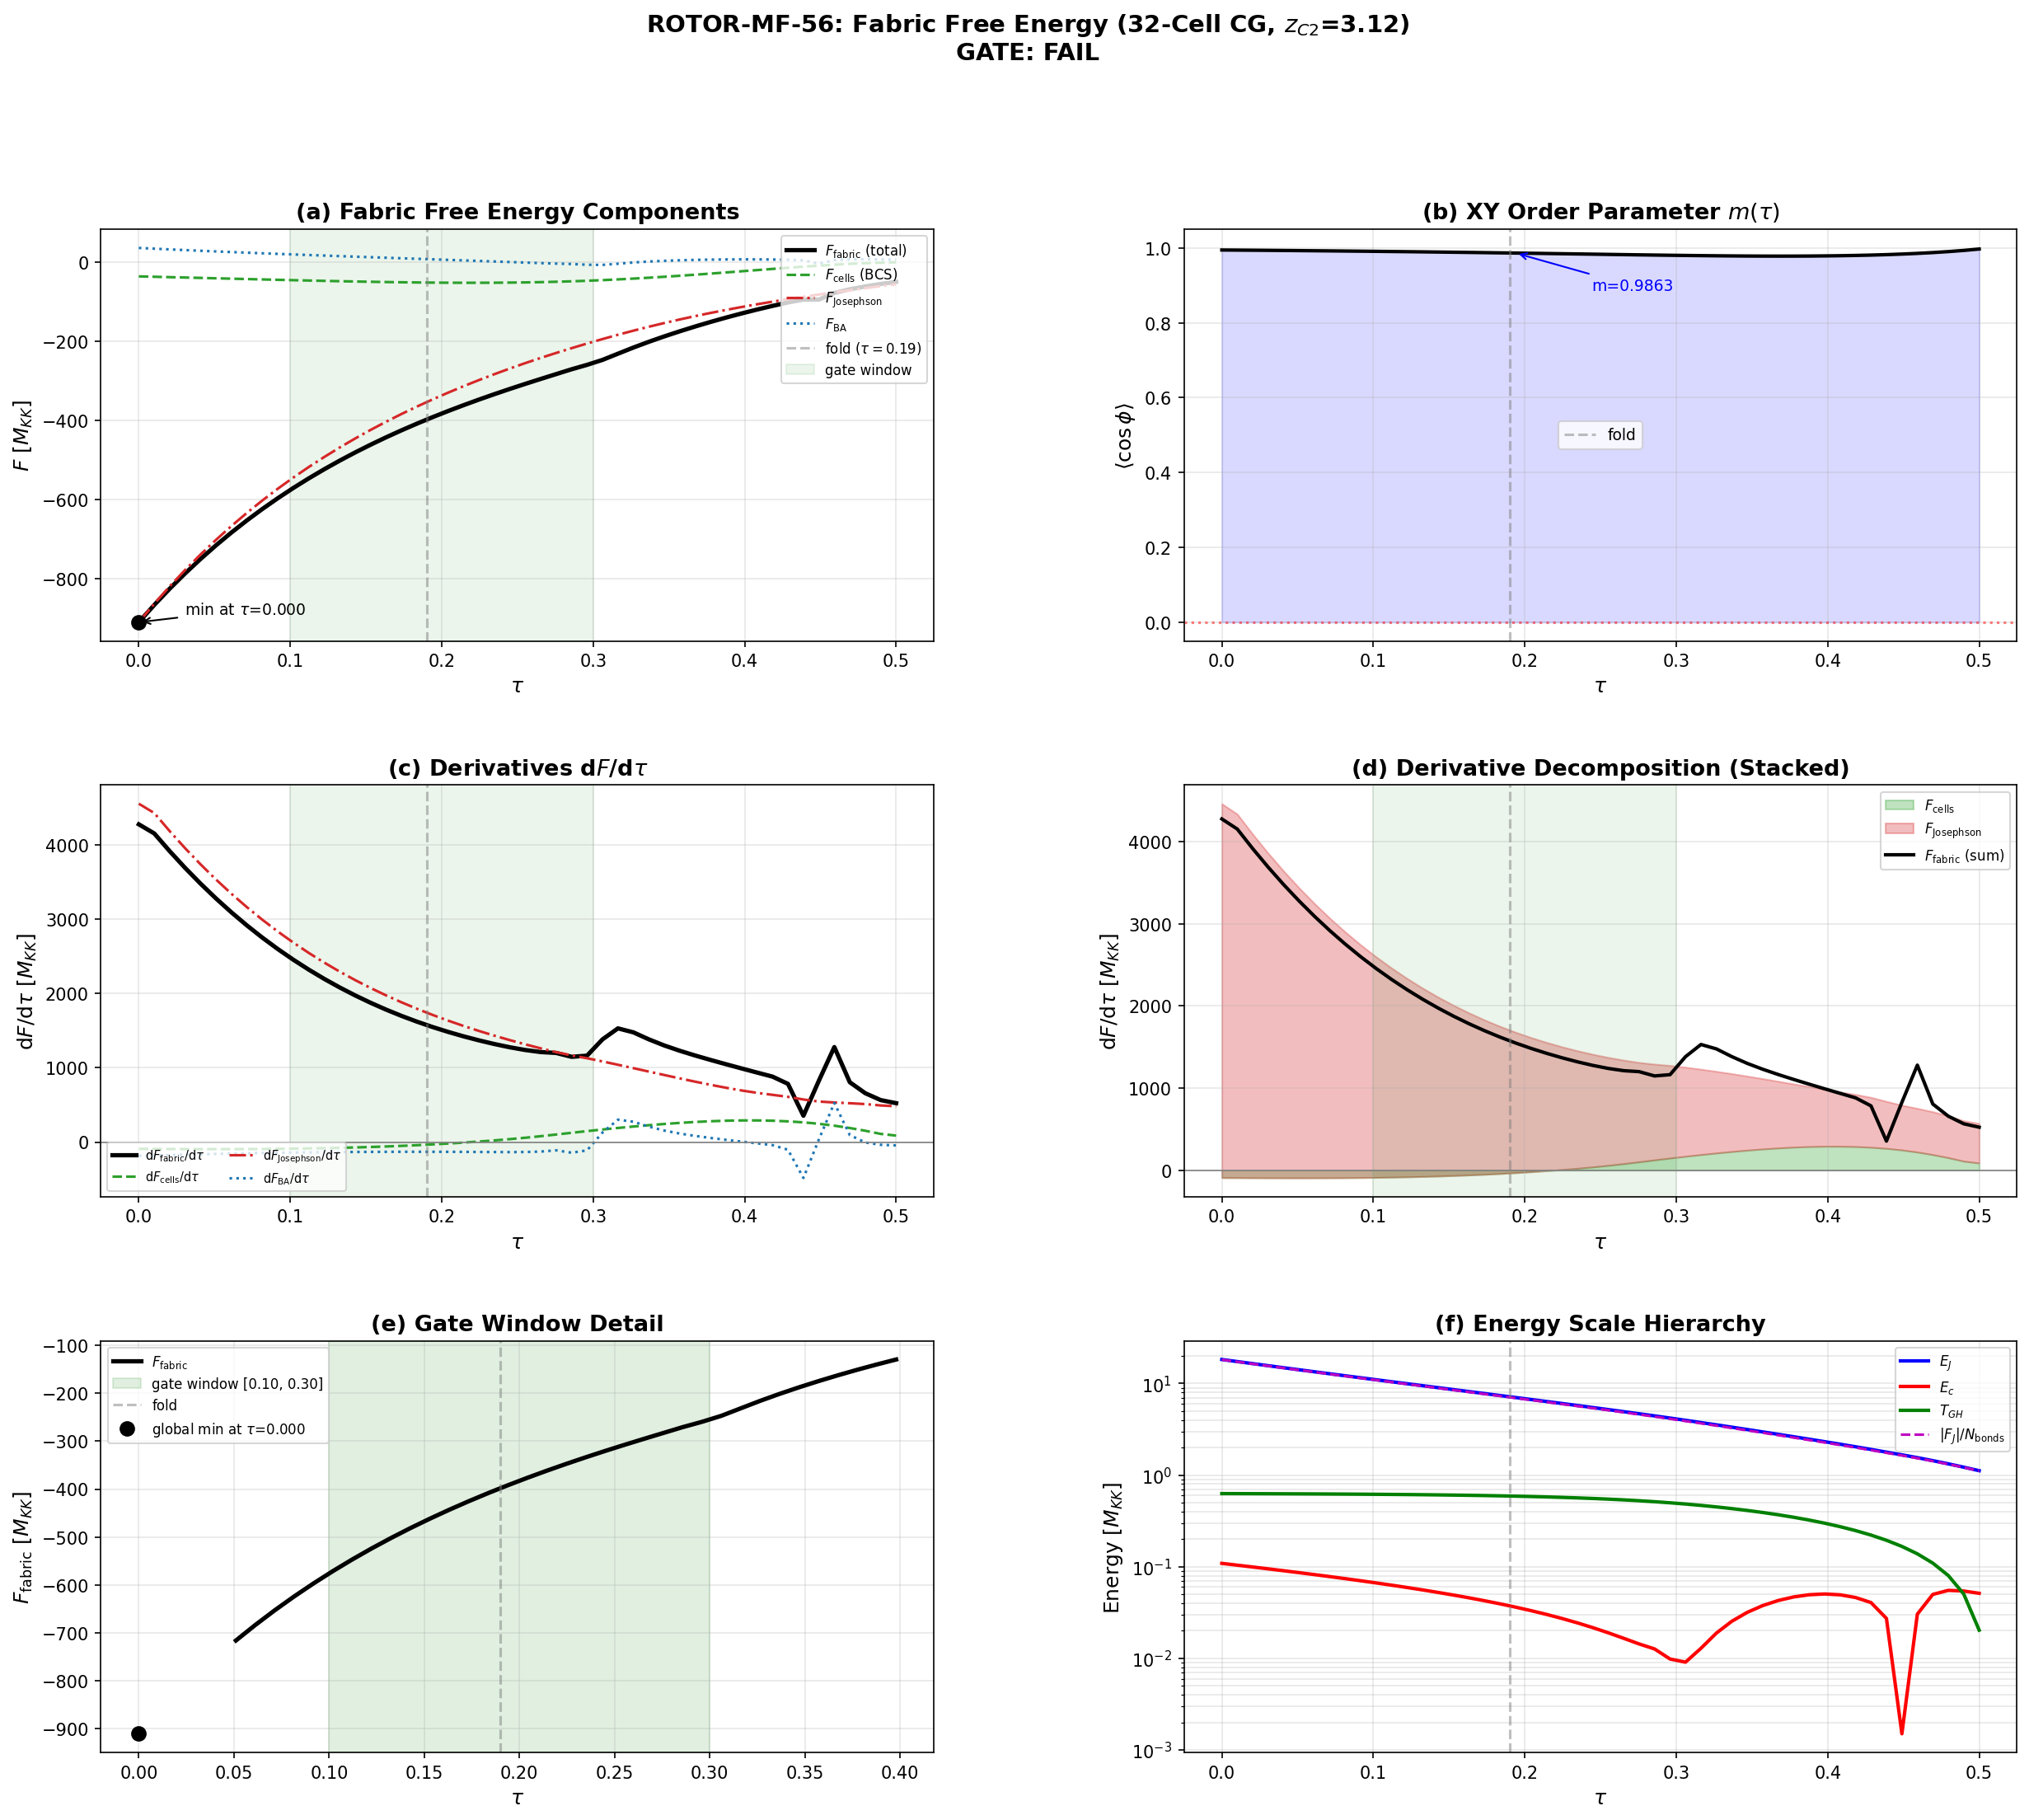

Reproduce this figure in Python.
#!/usr/bin/env python3
"""
s56_rotor_mf.py — Quantum Rotor Mean-Field Free Energy on 32-Cell Graph

ROTOR-MF-56 (FABRIC-FREE-ENERGY-56 gate):
Compute F_fabric(tau) = F_cells + F_Josephson + F_BA on the 32-cell CG graph
using self-consistent XY mean-field theory for the Josephson phase order
parameter, combined with the Bogoliubov-Anderson phonon and BCS quasiparticle
contributions.

Gate: FABRIC-FREE-ENERGY-56
  PASS: F_fabric has minimum in [0.10, 0.30] with barrier > 1%.
  FAIL: F_fabric(tau) is monotone.

Physics (Nazarewicz decomposition):
  F_fabric(tau, T) = F_cells(tau, T) + F_Josephson(tau, T) + F_BA(tau, T)

  F_cells    = 32 * [-T_GH * ln(Prod_k (1 + exp(-E_sp_k / T_GH)))]   (BCS fermionic)
  F_Josephson = -N_bonds * E_J(tau) * <cos(phi)>(tau, T)                (Josephson stiffness)
  F_BA       = Sum_{n=1}^{31} [omega_n/2 + T * ln(1 - exp(-omega_n/T))] (BA phonons)

  Self-consistency: m = <cos(phi)> satisfies
    m = I_1(z * E_J * m / T) / I_0(z * E_J * m / T)
  where z = mean C2 coordination number, I_0/I_1 = modified Bessel functions.

Author: landau-condensed-matter-theorist
Session: S56
"""

import sys
import os
import numpy as np
from scipy.interpolate import interp1d
from scipy.special import i0, i1  # modified Bessel functions I_0, I_1
import matplotlib
matplotlib.use('Agg')
import matplotlib.pyplot as plt
from matplotlib.gridspec import GridSpec

sys.path.insert(0, 'computations')
from canonical_constants import Delta_0_OES, tau_fold, N_cells

# =============================================================================
# 0. Load data
# =============================================================================

# W0-1 BA spectrum data (reuse for consistency)
ba = np.load('computations/session-56/s56_ba_spectrum.npz')
tau_values = ba['tau_values']       # (50,)
E_J_arr = ba['E_J']                # (50,) Josephson energy per C2 bond
E_c_arr = ba['E_c']                # (50,) charging energy
omega_BA_all = ba['omega_BA']       # (50, 31) BA phonon frequencies
T_GH = ba['T_GH']                  # (50,) Gibbons-Hawking temperature
F_BA_w0 = ba['F_BA']               # (50,) for cross-check
laplacian_eigs = ba['laplacian_eigs']  # (32,) graph Laplacian eigenvalues

# Tight-binding data
tb = np.load('computations/session-54/s54_tb_hamiltonian.npz')
adj_C2 = tb['adj_C2']              # (32, 32) C2 adjacency
eigenvalues = tb['eigenvalues']     # (50, 32) TB spectrum

# ED data for single-particle quasiparticle energies
ed = np.load('computations/session-54/s54_ed_sweep.npz')
E_sp_sweep = ed['E_sp_sweep']      # (50, 8) BCS-active single-particle energies

N_tau = len(tau_values)   # 50
Delta = Delta_0_OES       # 0.4643 M_KK

print(f"Loaded: {N_tau} tau values in [{tau_values[0]:.4f}, {tau_values[-1]:.4f}]")
print(f"N_cells = {N_cells}, Delta = {Delta:.6f} M_KK")

# =============================================================================
# 1. Graph structure
# =============================================================================

coord_C2 = np.sum(adj_C2 > 0, axis=1)  # coordination per cell
z_C2 = np.mean(coord_C2.astype(float))  # mean C2 coordination = 3.125
N_bonds = np.sum(adj_C2 > 0) // 2       # number of C2 bonds = 50

print(f"\nGraph structure:")
print(f"  N_bonds (C2) = {N_bonds}")
print(f"  z_C2 (mean coordination) = {z_C2:.4f}")
print(f"  Coordination range: [{coord_C2.min()}, {coord_C2.max()}]")

# =============================================================================
# 2. F_cells: BCS fermionic free energy
#    F_cells(tau) = 32 * [-T_GH * Sum_{k=0}^{7} ln(1 + exp(-E_sp_k / T_GH))]
# =============================================================================

F_cells = np.zeros(N_tau)

for i in range(N_tau):
    T = T_GH[i]
    E_sp = E_sp_sweep[i]  # 8 single-particle eigenvalues
    # Fermionic free energy per cell: -T * Sum_k ln(1 + exp(-E_k / T))
    # Note: E_sp_k >= 0 (eigenvalues from zero). The argument -E_sp_k/T is always <= 0.
    # ln(1 + exp(-x)) for x = E_sp/T
    x = E_sp / T
    # Numerical stability: for large x, ln(1 + exp(-x)) ~ exp(-x)
    log_terms = np.where(x > 500, np.exp(-x), np.log1p(np.exp(-x)))
    F_cell_i = -T * np.sum(log_terms)
    F_cells[i] = N_cells * F_cell_i

print(f"\nF_cells range: [{F_cells.min():.4f}, {F_cells.max():.4f}] M_KK")

# =============================================================================
# 3. Self-consistent mean-field for <cos(phi)>
#    m = I_1(z * E_J * m / T) / I_0(z * E_J * m / T)
#
#    Physics: In the XY model mean-field on a lattice with coordination z,
#    each spin sees an effective field h_eff = z * E_J * m from its neighbors.
#    The single-spin partition function is Z_1 = 2*pi*I_0(h_eff/T), giving
#    <cos(phi)> = I_1(h_eff/T) / I_0(h_eff/T).
#
#    The C2 coordination z_C2 = 3.125 is the correct choice since E_J
#    is the C2 Josephson coupling.
# =============================================================================

m_order = np.zeros(N_tau)    # order parameter <cos(phi)>

for i in range(N_tau):
    T = T_GH[i]
    E_J = E_J_arr[i]
    z = z_C2

    # Initialize close to ordered state
    m = 0.99
    for iteration in range(10000):
        arg = z * E_J * m / T
        if arg > 700:
            # Asymptotic: I_1(x)/I_0(x) -> 1 - 1/(2x) for x >> 1
            m_new = 1.0 - 1.0 / (2.0 * arg)
        elif arg < 1e-15:
            m_new = 0.0  # (local)
            m = m_new
            break
        else:
            m_new = float(i1(arg) / i0(arg))

        if abs(m_new - m) < 1e-12:
            m = m_new
            break
        m = m_new
    else:
        print(f"  WARNING: mean-field did not converge at tau={tau_values[i]:.4f}, m={m:.6f}")

    m_order[i] = m

print(f"\n<cos(phi)> (order parameter):")
print(f"  Range: [{m_order.min():.6f}, {m_order.max():.6f}]")
idx_fold = np.argmin(np.abs(tau_values - tau_fold))
print(f"  At fold (tau={tau_values[idx_fold]:.4f}): m = {m_order[idx_fold]:.6f}")
print(f"  At tau=0: m = {m_order[0]:.6f}")
print(f"  At tau=0.5: m = {m_order[-1]:.6f}")

# Check: is the system always ordered (m > 0)?
all_ordered = np.all(m_order > 0.01)
print(f"  Ordered (m > 0.01) at all tau: {all_ordered}")

# =============================================================================
# 4. F_Josephson: Josephson phase stiffness free energy
#    F_Josephson(tau) = -N_bonds * E_J(tau) * m(tau)
# =============================================================================

F_Josephson = -N_bonds * E_J_arr * m_order

print(f"\nF_Josephson range: [{F_Josephson.min():.4f}, {F_Josephson.max():.4f}] M_KK")
print(f"  At fold: {F_Josephson[idx_fold]:.4f}")
print(f"  At tau=0: {F_Josephson[0]:.4f}")
print(f"  At tau=0.5: {F_Josephson[-1]:.4f}")

# =============================================================================
# 5. F_BA: Bogoliubov-Anderson phonon free energy
#    F_BA(tau) = Sum_{n=1}^{31} [omega_n/2 + T * ln(1 - exp(-omega_n/T))]
#    Recomputed here for full control (also cross-checked against W0-1).
# =============================================================================

F_BA = np.zeros(N_tau)
F_ZPE = np.zeros(N_tau)
F_thermal = np.zeros(N_tau)

for i in range(N_tau):
    T = T_GH[i]
    for n in range(N_cells - 1):
        om = omega_BA_all[i, n]
        F_ZPE[i] += om / 2.0
        x = om / T
        if x > 500:
            thermal = 0.0
        else:
            thermal = T * np.log(1.0 - np.exp(-x))
        F_thermal[i] += thermal
    F_BA[i] = F_ZPE[i] + F_thermal[i]

# Cross-check against W0-1
max_ba_diff = np.max(np.abs(F_BA - F_BA_w0))
print(f"\nF_BA cross-check vs W0-1: max|diff| = {max_ba_diff:.2e}")
assert max_ba_diff < 1e-8, f"F_BA mismatch: {max_ba_diff}"

print(f"F_BA range: [{F_BA.min():.4f}, {F_BA.max():.4f}] M_KK")

# =============================================================================
# 6. F_fabric: total fabric free energy
#    F_fabric(tau) = F_cells(tau) + F_Josephson(tau) + F_BA(tau)
# =============================================================================

F_fabric = F_cells + F_Josephson + F_BA

print(f"\n{'='*72}")
print(f"FABRIC FREE ENERGY DECOMPOSITION")
print(f"{'='*72}")
print(f"{'tau':>6s}  {'F_cells':>12s}  {'F_Joseph':>12s}  {'F_BA':>12s}  {'F_fabric':>12s}")
print(f"{'-'*6}  {'-'*12}  {'-'*12}  {'-'*12}  {'-'*12}")

for idx in [0, 5, 10, 15, idx_fold, 20, 25, 30, 35, 40, 45, 49]:
    print(f"{tau_values[idx]:6.3f}  {F_cells[idx]:12.4f}  {F_Josephson[idx]:12.4f}  {F_BA[idx]:12.4f}  {F_fabric[idx]:12.4f}")

# =============================================================================
# 7. Derivatives and extrema search
# =============================================================================

dtau = tau_values[1] - tau_values[0]

# Numerical derivatives (central difference where possible)
dF_fabric = np.gradient(F_fabric, tau_values)
dF_cells = np.gradient(F_cells, tau_values)
dF_Josephson = np.gradient(F_Josephson, tau_values)
dF_BA = np.gradient(F_BA, tau_values)

# Second derivative of F_fabric
d2F_fabric = np.gradient(dF_fabric, tau_values)

# Find sign changes in dF_fabric (extrema candidates)
sign_dF = np.sign(dF_fabric)
sign_changes_fabric = []
for i in range(len(sign_dF) - 1):
    if sign_dF[i] * sign_dF[i+1] < 0:
        # Linear interpolation for zero crossing
        tau_cross = tau_values[i] - dF_fabric[i] * dtau / (dF_fabric[i+1] - dF_fabric[i])
        is_min = dF_fabric[i] < 0 and dF_fabric[i+1] > 0
        sign_changes_fabric.append((tau_cross, 'MIN' if is_min else 'MAX', i))

print(f"\n{'='*72}")
print(f"EXTREMA ANALYSIS")
print(f"{'='*72}")
print(f"dF_fabric sign changes: {len(sign_changes_fabric)}")
for tau_c, kind, idx_c in sign_changes_fabric:
    F_at_cross = np.interp(tau_c, tau_values, F_fabric)
    d2F_at_cross = np.interp(tau_c, tau_values, d2F_fabric)
    print(f"  {kind} at tau = {tau_c:.4f}, F_fabric ~ {F_at_cross:.4f}, d2F = {d2F_at_cross:.4f}")

# Search specifically in [0.10, 0.30]
mask_gate = (tau_values >= 0.10) & (tau_values <= 0.30)
minima_in_range = [x for x in sign_changes_fabric if 0.10 <= x[0] <= 0.30 and x[1] == 'MIN']

print(f"\nMinima in [0.10, 0.30]: {len(minima_in_range)}")

# Also check: is the minimum at the boundary or interior?
F_in_range = F_fabric[mask_gate]
tau_in_range = tau_values[mask_gate]
idx_min_in_range = np.argmin(F_in_range)
tau_min_in_range = tau_in_range[idx_min_in_range]
F_min_in_range = F_in_range[idx_min_in_range]
is_interior = (idx_min_in_range > 0) and (idx_min_in_range < len(tau_in_range) - 1)

# Global minimum
idx_global_min = np.argmin(F_fabric)
tau_global_min = tau_values[idx_global_min]
F_global_min = F_fabric[idx_global_min]

print(f"\nGlobal minimum of F_fabric:")
print(f"  tau_min = {tau_global_min:.4f}")
print(f"  F_fabric(tau_min) = {F_global_min:.4f}")
print(f"  F_fabric(tau=0) = {F_fabric[0]:.4f}")
print(f"  F_fabric(tau=0.5) = {F_fabric[-1]:.4f}")

print(f"\nIn [0.10, 0.30]:")
print(f"  Minimum at tau = {tau_min_in_range:.4f}")
print(f"  F_fabric = {F_min_in_range:.4f}")
print(f"  Interior minimum: {is_interior}")

# =============================================================================
# 8. Barrier height computation
# =============================================================================

# Extended search: also look in [0.10, 0.35] since W0-1 found F_BA minimum at tau=0.306
mask_ext = (tau_values >= 0.10) & (tau_values <= 0.35)
minima_extended = [x for x in sign_changes_fabric if 0.10 <= x[0] <= 0.35 and x[1] == 'MIN']

barrier_height = 0.0  # (local)
barrier_pct = 0.0  # (local)
gate_pass = False

if len(minima_in_range) > 0:
    tau_min_gate = minima_in_range[0][0]
    F_min_gate = np.interp(tau_min_gate, tau_values, F_fabric)
    F_ref = max(F_fabric[0], F_fabric[-1])
    barrier_height = F_ref - F_min_gate
    barrier_pct = 100.0 * abs(barrier_height / F_fabric[0]) if abs(F_fabric[0]) > 1e-10 else 0.0
    gate_pass = barrier_pct > 1.0
    print(f"\n*** MINIMUM FOUND IN GATE WINDOW ***")
    print(f"  tau_min = {tau_min_gate:.4f}")
    print(f"  F_min = {F_min_gate:.4f}")
    print(f"  Barrier height: {barrier_height:.4f}")
    print(f"  Barrier %: {barrier_pct:.2f}%")
elif is_interior:
    # Interior minimum at grid point but no sign change found (flat derivative)
    F_boundary_max = max(F_in_range[0], F_in_range[-1])
    barrier_height = F_boundary_max - F_min_in_range
    barrier_pct = 100.0 * abs(barrier_height / F_fabric[0]) if abs(F_fabric[0]) > 1e-10 else 0.0
    gate_pass = barrier_pct > 1.0
    print(f"\n*** INTERIOR MINIMUM AT GRID POINT ***")
    print(f"  tau_min = {tau_min_in_range:.4f}")
    print(f"  Barrier height: {barrier_height:.4f}")
    print(f"  Barrier %: {barrier_pct:.2f}%")
else:
    print(f"\n  No interior minimum in [0.10, 0.30]. F_fabric monotone in this window.")
    # Check extended range
    if len(minima_extended) > 0:
        tau_min_ext = minima_extended[0][0]
        F_min_ext = np.interp(tau_min_ext, tau_values, F_fabric)
        F_ref = max(F_fabric[0], F_fabric[-1])
        barrier_ext = F_ref - F_min_ext
        barrier_ext_pct = 100.0 * abs(barrier_ext / F_fabric[0]) if abs(F_fabric[0]) > 1e-10 else 0.0
        print(f"  Extended [0.10, 0.35]: minimum at tau = {tau_min_ext:.4f}, barrier = {barrier_ext_pct:.2f}%")

# Dominant term at the fold
print(f"\nDerivative decomposition at fold (tau={tau_values[idx_fold]:.4f}):")
print(f"  dF_cells/dtau    = {dF_cells[idx_fold]:+.4f}")
print(f"  dF_Josephson/dtau = {dF_Josephson[idx_fold]:+.4f}")
print(f"  dF_BA/dtau       = {dF_BA[idx_fold]:+.4f}")
print(f"  dF_fabric/dtau   = {dF_fabric[idx_fold]:+.4f}")
dominant = 'F_cells' if abs(dF_cells[idx_fold]) > max(abs(dF_Josephson[idx_fold]), abs(dF_BA[idx_fold])) else \
           'F_Josephson' if abs(dF_Josephson[idx_fold]) > abs(dF_BA[idx_fold]) else 'F_BA'
print(f"  Dominant term: {dominant}")

# =============================================================================
# 9. Gate verdict
# =============================================================================

gate_name = 'FABRIC-FREE-ENERGY-56'
if gate_pass:
    gate_verdict = 'PASS'
    gate_detail = f'F_fabric minimum in [0.10,0.30] with barrier {barrier_pct:.1f}%'
else:
    gate_verdict = 'FAIL'
    if is_interior and len(minima_in_range) == 0:
        gate_detail = f'Interior minimum at tau={tau_min_in_range:.4f} but barrier {barrier_pct:.2f}% < 1%'
    else:
        gate_detail = f'F_fabric monotone in [0.10,0.30]. Global min at tau={tau_global_min:.4f}'

print(f"\n{'='*72}")
print(f"GATE VERDICT: {gate_name} = {gate_verdict}")
print(f"Detail: {gate_detail}")
print(f"{'='*72}")

# =============================================================================
# 10. Save results
# =============================================================================

np.savez('computations/session-56/s56_rotor_mf.npz',
    # Grid
    tau_values=tau_values,
    N_cells=np.int64(N_cells),
    N_bonds=np.int64(N_bonds),
    z_C2=z_C2,
    Delta=Delta,

    # Components
    F_cells=F_cells,
    F_Josephson=F_Josephson,
    F_BA=F_BA,
    F_fabric=F_fabric,
    F_ZPE=F_ZPE,
    F_thermal=F_thermal,

    # Order parameter
    m_order=m_order,

    # Derivatives
    dF_fabric=dF_fabric,
    dF_cells=dF_cells,
    dF_Josephson=dF_Josephson,
    dF_BA=dF_BA,
    d2F_fabric=d2F_fabric,

    # Input parameters
    E_J=E_J_arr,
    E_c=E_c_arr,
    T_GH=T_GH,

    # Extrema
    tau_global_min=tau_global_min,
    F_global_min=F_global_min,
    barrier_height=barrier_height,
    barrier_pct=barrier_pct,

    # Gate
    gate_name=np.array([gate_name]),
    gate_verdict=np.array([gate_verdict]),
    gate_detail=np.array([gate_detail])
)
print(f"\nSaved: computations/session-56/s56_rotor_mf.npz")

# =============================================================================
# 11. Plotting
# =============================================================================

fig = plt.figure(figsize=(20, 16))
gs = GridSpec(3, 2, figure=fig, hspace=0.35, wspace=0.30)

# Color scheme
c_fabric = '#000000'
c_cells = '#2ca02c'
c_josephson = '#d62728'
c_ba = '#1f77b4'
c_fold = 'gray'

# --- Panel (a): All free energy components ---
ax1 = fig.add_subplot(gs[0, 0])
ax1.plot(tau_values, F_fabric, c_fabric, linewidth=2.5, label=r'$F_{\rm fabric}$ (total)')
ax1.plot(tau_values, F_cells, c_cells, linewidth=1.5, linestyle='--', label=r'$F_{\rm cells}$ (BCS)')
ax1.plot(tau_values, F_Josephson, c_josephson, linewidth=1.5, linestyle='-.', label=r'$F_{\rm Josephson}$')
ax1.plot(tau_values, F_BA, c_ba, linewidth=1.5, linestyle=':', label=r'$F_{\rm BA}$')
ax1.axvline(tau_fold, color=c_fold, linestyle='--', alpha=0.5, label=f'fold ($\\tau={tau_fold:.2f}$)')

# Mark global minimum
ax1.plot(tau_global_min, F_global_min, 'ko', markersize=8, zorder=5)
ax1.annotate(f'min at $\\tau$={tau_global_min:.3f}',
             xy=(tau_global_min, F_global_min),
             xytext=(tau_global_min + 0.03, F_global_min + 20),
             arrowprops=dict(arrowstyle='->', color='black'),
             fontsize=9)

# Gate window
ax1.axvspan(0.10, 0.30, alpha=0.08, color='green', label='gate window')

ax1.set_xlabel(r'$\tau$', fontsize=12)
ax1.set_ylabel(r'$F$ [$M_{KK}$]', fontsize=12)
ax1.set_title('(a) Fabric Free Energy Components', fontsize=13, fontweight='bold')
ax1.legend(fontsize=8, loc='upper right')
ax1.grid(True, alpha=0.3)

# --- Panel (b): Order parameter <cos(phi)> ---
ax2 = fig.add_subplot(gs[0, 1])
ax2.plot(tau_values, m_order, 'k-', linewidth=2)
ax2.axvline(tau_fold, color=c_fold, linestyle='--', alpha=0.5, label='fold')
ax2.axhline(0.0, color='red', linestyle=':', alpha=0.5)
ax2.fill_between(tau_values, 0, m_order, alpha=0.15, color='blue')

ax2.set_xlabel(r'$\tau$', fontsize=12)
ax2.set_ylabel(r'$\langle \cos\phi \rangle$', fontsize=12)
ax2.set_title(r'(b) XY Order Parameter $m(\tau)$', fontsize=13, fontweight='bold')
ax2.set_ylim(-0.05, 1.05)
ax2.legend(fontsize=9)
ax2.grid(True, alpha=0.3)

# Annotate key values
ax2.annotate(f'm={m_order[idx_fold]:.4f}',
             xy=(tau_values[idx_fold], m_order[idx_fold]),
             xytext=(tau_values[idx_fold] + 0.05, m_order[idx_fold] - 0.1),
             arrowprops=dict(arrowstyle='->', color='blue'),
             fontsize=9, color='blue')

# --- Panel (c): dF/dtau for all components ---
ax3 = fig.add_subplot(gs[1, 0])
ax3.plot(tau_values, dF_fabric, c_fabric, linewidth=2.5, label=r'd$F_{\rm fabric}$/d$\tau$')
ax3.plot(tau_values, dF_cells, c_cells, linewidth=1.5, linestyle='--', label=r'd$F_{\rm cells}$/d$\tau$')
ax3.plot(tau_values, dF_Josephson, c_josephson, linewidth=1.5, linestyle='-.', label=r'd$F_{\rm Josephson}$/d$\tau$')
ax3.plot(tau_values, dF_BA, c_ba, linewidth=1.5, linestyle=':', label=r'd$F_{\rm BA}$/d$\tau$')
ax3.axhline(0.0, color='gray', linewidth=0.8)
ax3.axvline(tau_fold, color=c_fold, linestyle='--', alpha=0.5)
ax3.axvspan(0.10, 0.30, alpha=0.08, color='green')

# Mark zero crossings of dF_fabric
for tau_c, kind, idx_c in sign_changes_fabric:
    marker = 'v' if kind == 'MIN' else '^'
    color = 'green' if kind == 'MIN' else 'red'
    ax3.plot(tau_c, 0, marker, markersize=10, color=color, zorder=5,
             label=f'{kind} at $\\tau$={tau_c:.3f}')

ax3.set_xlabel(r'$\tau$', fontsize=12)
ax3.set_ylabel(r'd$F$/d$\tau$ [$M_{KK}$]', fontsize=12)
ax3.set_title(r'(c) Derivatives d$F$/d$\tau$', fontsize=13, fontweight='bold')
ax3.legend(fontsize=7, loc='lower left', ncol=2)
ax3.grid(True, alpha=0.3)

# --- Panel (d): Individual dF/dtau contributions ---
ax4 = fig.add_subplot(gs[1, 1])

# Stacked area plot to show which contribution dominates
pos_stack = np.maximum(dF_cells, 0) + np.maximum(dF_Josephson, 0) + np.maximum(dF_BA, 0)
neg_stack = np.minimum(dF_cells, 0) + np.minimum(dF_Josephson, 0) + np.minimum(dF_BA, 0)

ax4.fill_between(tau_values, 0, dF_cells, alpha=0.3, color=c_cells, label=r'$F_{\rm cells}$')
ax4.fill_between(tau_values, dF_cells, dF_cells + dF_Josephson, alpha=0.3, color=c_josephson, label=r'$F_{\rm Josephson}$')
ax4.plot(tau_values, dF_fabric, c_fabric, linewidth=2, label=r'$F_{\rm fabric}$ (sum)')
ax4.axhline(0.0, color='gray', linewidth=0.8)
ax4.axvline(tau_fold, color=c_fold, linestyle='--', alpha=0.5)
ax4.axvspan(0.10, 0.30, alpha=0.08, color='green')

ax4.set_xlabel(r'$\tau$', fontsize=12)
ax4.set_ylabel(r'd$F$/d$\tau$ [$M_{KK}$]', fontsize=12)
ax4.set_title('(d) Derivative Decomposition (Stacked)', fontsize=13, fontweight='bold')
ax4.legend(fontsize=8)
ax4.grid(True, alpha=0.3)

# --- Panel (e): F_fabric zoomed on gate window ---
ax5 = fig.add_subplot(gs[2, 0])
mask_zoom = (tau_values >= 0.05) & (tau_values <= 0.40)
ax5.plot(tau_values[mask_zoom], F_fabric[mask_zoom], 'k-', linewidth=2.5, label=r'$F_{\rm fabric}$')
ax5.axvspan(0.10, 0.30, alpha=0.12, color='green', label='gate window [0.10, 0.30]')
ax5.axvline(tau_fold, color=c_fold, linestyle='--', alpha=0.5, label='fold')

# Mark minimum if found
if len(minima_in_range) > 0:
    tau_m = minima_in_range[0][0]
    F_m = np.interp(tau_m, tau_values, F_fabric)
    ax5.plot(tau_m, F_m, 'g*', markersize=15, zorder=5, label=f'min (barrier={barrier_pct:.1f}%)')
else:
    ax5.plot(tau_global_min, F_global_min, 'ko', markersize=8, zorder=5, label=f'global min at $\\tau$={tau_global_min:.3f}')

ax5.set_xlabel(r'$\tau$', fontsize=12)
ax5.set_ylabel(r'$F_{\rm fabric}$ [$M_{KK}$]', fontsize=12)
ax5.set_title('(e) Gate Window Detail', fontsize=13, fontweight='bold')
ax5.legend(fontsize=8)
ax5.grid(True, alpha=0.3)

# --- Panel (f): Energy scales ---
ax6 = fig.add_subplot(gs[2, 1])
ax6.semilogy(tau_values, E_J_arr, 'b-', linewidth=2, label=r'$E_J$')
ax6.semilogy(tau_values, E_c_arr, 'r-', linewidth=2, label=r'$E_c$')
ax6.semilogy(tau_values, T_GH, 'g-', linewidth=2, label=r'$T_{GH}$')
ax6.semilogy(tau_values, np.abs(F_Josephson / N_bonds), 'm--', linewidth=1.5, label=r'$|F_J|/N_{\rm bonds}$')
ax6.axvline(tau_fold, color=c_fold, linestyle='--', alpha=0.5)

ax6.set_xlabel(r'$\tau$', fontsize=12)
ax6.set_ylabel('Energy [$M_{KK}$]', fontsize=12)
ax6.set_title('(f) Energy Scale Hierarchy', fontsize=13, fontweight='bold')
ax6.legend(fontsize=8)
ax6.grid(True, alpha=0.3, which='both')

# Title
verdict_str = f"GATE: {gate_verdict}"
fig.suptitle(f'ROTOR-MF-56: Fabric Free Energy (32-Cell CG, $z_{{C2}}$={z_C2:.2f})\n{verdict_str}',
             fontsize=14, fontweight='bold', y=0.99)

plt.savefig('computations/session-56/s56_rotor_mf.png', dpi=150, bbox_inches='tight')
print(f"Saved: computations/session-56/s56_rotor_mf.png")

# =============================================================================
# 12. Summary table
# =============================================================================

print(f"\n{'='*72}")
print(f"ROTOR-MF-56 COMPLETE SUMMARY")
print(f"{'='*72}")
print(f"  N_cells = {N_cells}, N_bonds(C2) = {N_bonds}, z_C2 = {z_C2:.4f}")
print(f"  Delta = {Delta:.6f} M_KK")
print(f"")
print(f"  ORDER PARAMETER <cos(phi)>:")
print(f"    tau = 0.00: m = {m_order[0]:.6f}")
print(f"    tau = 0.19 (fold): m = {m_order[idx_fold]:.6f}")
print(f"    tau = 0.31: m = {m_order[30]:.6f}")
print(f"    tau = 0.50: m = {m_order[-1]:.6f}")
print(f"    All ordered: {all_ordered}")
print(f"")
print(f"  FREE ENERGY COMPONENTS AT FOLD:")
print(f"    F_cells    = {F_cells[idx_fold]:+12.4f}")
print(f"    F_Josephson = {F_Josephson[idx_fold]:+12.4f}")
print(f"    F_BA       = {F_BA[idx_fold]:+12.4f}")
print(f"    F_fabric   = {F_fabric[idx_fold]:+12.4f}")
print(f"")
print(f"  FREE ENERGY AT BOUNDARIES:")
print(f"    F_fabric(tau=0)   = {F_fabric[0]:+12.4f}")
print(f"    F_fabric(tau=0.5) = {F_fabric[-1]:+12.4f}")
print(f"")
print(f"  EXTREMA:")
print(f"    Global min: tau = {tau_global_min:.4f}, F = {F_global_min:.4f}")
print(f"    Minima in [0.10, 0.30]: {len(minima_in_range)}")
print(f"    Minima in [0.10, 0.35]: {len(minima_extended)}")
if gate_pass:
    print(f"    Barrier height: {barrier_height:.4f} M_KK ({barrier_pct:.2f}%)")
print(f"")
print(f"  DERIVATIVE DECOMPOSITION AT FOLD:")
print(f"    dF_cells/dtau    = {dF_cells[idx_fold]:+.4f}")
print(f"    dF_Josephson/dtau = {dF_Josephson[idx_fold]:+.4f}")
print(f"    dF_BA/dtau       = {dF_BA[idx_fold]:+.4f}")
print(f"    dF_fabric/dtau   = {dF_fabric[idx_fold]:+.4f}")
print(f"    Dominant: {dominant}")
print(f"")
print(f"  GATE: {gate_name} = {gate_verdict}")
print(f"  DETAIL: {gate_detail}")
print(f"{'='*72}")
